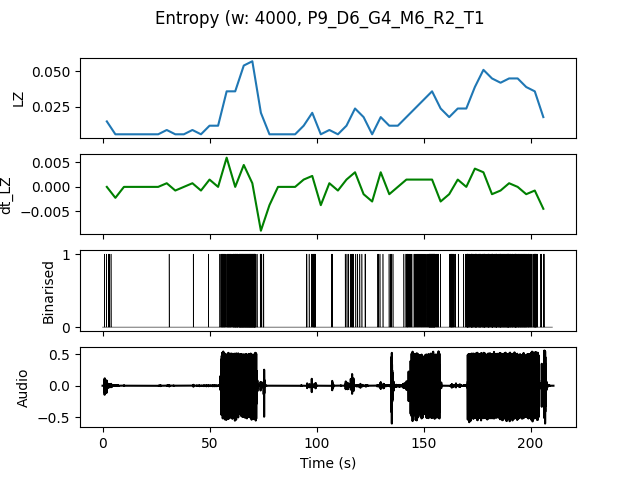

The table this chart was drawn from, first rows:
, t0, LZ, dt_LZ, IOI
0.0, 0.0, 0.01496, 0.0, 0.8
4.0, 4.0, 0.005983, -0.002244, 0.0
8.0, 8.0, 0.005983, 0.0, 0.0
12.0, 12.0, 0.005983, 0.0, 0.0
16.0, 16.0, 0.005983, 0.0, 0.0
20.0, 20.0, 0.005983, 0.0, 0.0
24.0, 24.0, 0.005983, 0.0, 0.0
28.0, 28.0, 0.008974, 0.0007479, 4.0
32.0, 32.0, 0.005983, -0.0007479, 0.0
36.0, 36.0, 0.005983, 0.0, 0.0
40.0, 40.0, 0.008974, 0.0007479, 4.0
44.0, 44.0, 0.005983, -0.0007479, 0.0
48.0, 48.0, 0.01197, 0.001496, 4.0
52.0, 52.0, 0.01197, 0.0, 1.0
56.0, 56.0, 0.0359, 0.005983, 0.2667
60.0, 60.0, 0.0359, 0.0, 0.2353
64.0, 64.0, 0.05385, 0.004487, 0.1481
68.0, 68.0, 0.05684, 0.0007479, 0.1481
72.0, 72.0, 0.02094, -0.008974, 0.6667
76.0, 76.0, 0.005983, -0.003739, 0.0
80.0, 80.0, 0.005983, 0.0, 0.0
84.0, 84.0, 0.005983, 0.0, 0.0
88.0, 88.0, 0.005983, 0.0, 0.0
92.0, 92.0, 0.01197, 0.001496, 2.0
96.0, 96.0, 0.02094, 0.002244, 0.5
100.0, 100.0, 0.005983, -0.003739, 0.0
104.0, 104.0, 0.008974, 0.0007479, 2.0
108.0, 108.0, 0.005983, -0.0007479, 0.0
112.0, 112.0, 0.01197, 0.001496, 1.333
116.0, 116.0, 0.02393, 0.002991, 0.5714
120.0, 120.0, 0.01795, -0.001496, 1.0
124.0, 124.0, 0.005983, -0.002991, 0.0
128.0, 128.0, 0.01795, 0.002991, 1.0
132.0, 132.0, 0.01197, -0.001496, 1.0
136.0, 136.0, 0.01197, 0.0, 4.0
140.0, 140.0, 0.01795, 0.001496, 0.5
144.0, 144.0, 0.02393, 0.001496, 0.5714
148.0, 148.0, 0.02991, 0.001496, 0.4444
152.0, 152.0, 0.0359, 0.001496, 0.1739
156.0, 156.0, 0.02393, -0.002991, 0.8
160.0, 160.0, 0.01795, -0.001496, 0.5714
164.0, 164.0, 0.02393, 0.001496, 0.8
168.0, 168.0, 0.02393, 0.0, 0.3636
172.0, 172.0, 0.03889, 0.003739, 0.2
176.0, 176.0, 0.05085, 0.002991, 0.1905
180.0, 180.0, 0.04487, -0.001496, 0.1905
184.0, 184.0, 0.04188, -0.0007479, 0.1905
188.0, 188.0, 0.04487, 0.0007479, 0.1905
192.0, 192.0, 0.04487, 0.0, 0.2
196.0, 196.0, 0.03889, -0.001496, 0.2353
200.0, 200.0, 0.0359, -0.0007479, 0.2667
204.0, 204.0, 0.01795, -0.004487, 1.0
